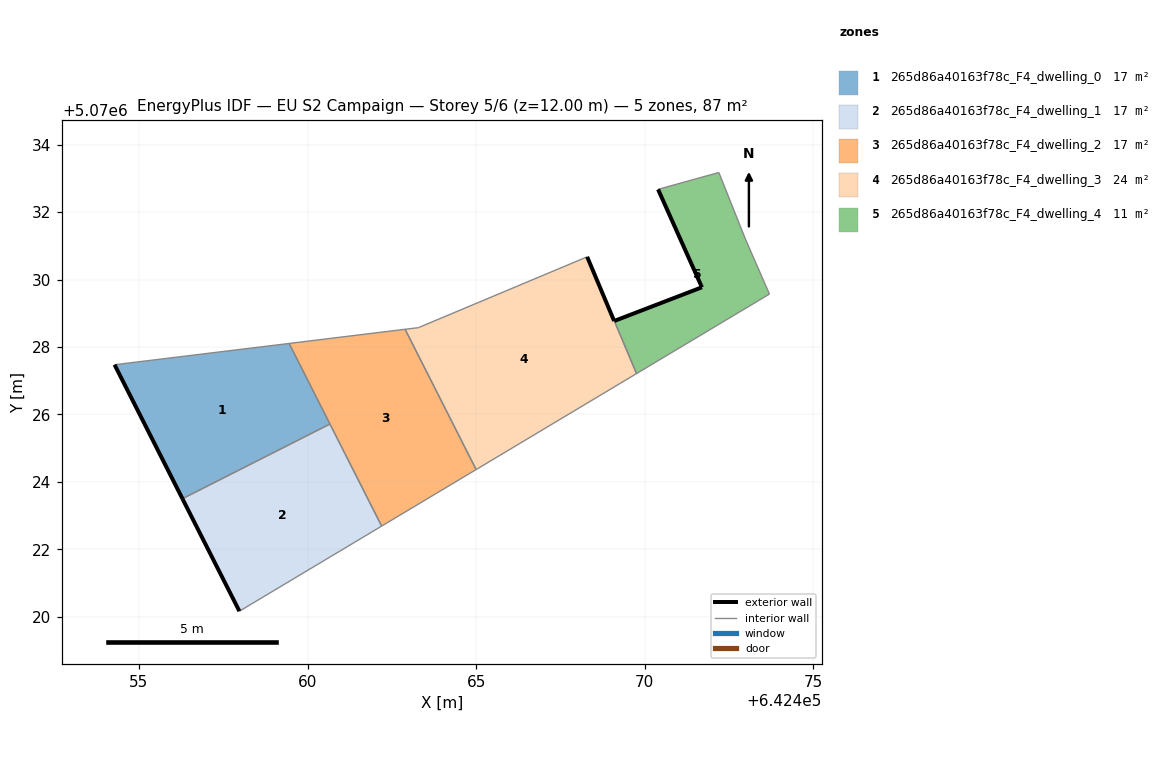
=== STOREY PLAN SPEC (per zone: floor XY polygon, exterior-wall plan segments, windows/doors) ===
zone 1: 265d86a40163f78c_F4_dwelling_0  (17.5 m²)
  floor: (642460.67, 5070025.72) (642459.45, 5070028.11) (642454.28, 5070027.47) (642456.29, 5070023.50)
  exterior wall: (642456.29, 5070023.50) – (642454.28, 5070027.47)  [4.5 m]
  interior walls: 3
zone 2: 265d86a40163f78c_F4_dwelling_1  (17.5 m²)
  floor: (642462.20, 5070022.69) (642460.67, 5070025.72) (642456.29, 5070023.50) (642457.98, 5070020.17)
  exterior wall: (642457.98, 5070020.17) – (642456.29, 5070023.50)  [3.7 m]
  interior walls: 3
zone 3: 265d86a40163f78c_F4_dwelling_2  (17.5 m²)
  floor: (642465.00, 5070024.37) (642462.89, 5070028.53) (642459.45, 5070028.11) (642462.20, 5070022.69)
  interior walls: 5
zone 4: 265d86a40163f78c_F4_dwelling_3  (23.5 m²)
  floor: (642469.75, 5070027.21) (642468.29, 5070030.67) (642463.29, 5070028.57) (642462.89, 5070028.53) (642465.00, 5070024.37)
  exterior wall: (642468.29, 5070030.67) – (642469.09, 5070028.77)  [2.1 m]
  interior walls: 5
zone 5: 265d86a40163f78c_F4_dwelling_4  (11.4 m²)
  floor: (642473.69, 5070029.57) (642472.99, 5070031.17) (642472.19, 5070033.17) (642470.39, 5070032.67) (642471.69, 5070029.77) (642469.10, 5070028.77) (642469.75, 5070027.21)
  exterior wall: (642469.10, 5070028.77) – (642471.69, 5070029.77)  [2.8 m]
  exterior wall: (642471.69, 5070029.77) – (642470.39, 5070032.67)  [3.2 m]
  interior walls: 5

=== DERIVED (storey summary) ===
Building: EU S2 Campaign
Storey: 5 of 6  (floor level z = 12.00 m)
Storey gross floor area: 87.4 m²
Zones on this storey: 5
  - 265d86a40163f78c_F4_dwelling_0: floor 17.5 m²; exterior wall 4.5 m (13.4 m²); WWR 0.0%
  - 265d86a40163f78c_F4_dwelling_1: floor 17.5 m²; exterior wall 3.7 m (11.2 m²); WWR 0.0%
  - 265d86a40163f78c_F4_dwelling_2: floor 17.5 m²
  - 265d86a40163f78c_F4_dwelling_3: floor 23.5 m²; exterior wall 2.1 m (6.2 m²); WWR 0.0%
  - 265d86a40163f78c_F4_dwelling_4: floor 11.4 m²; exterior wall 6.0 m (17.9 m²); WWR 0.0%
Zone adjacency (shared interzone walls):
  - 265d86a40163f78c_F4_dwelling_0 ↔ 265d86a40163f78c_F4_dwelling_1
  - 265d86a40163f78c_F4_dwelling_0 ↔ 265d86a40163f78c_F4_dwelling_2
  - 265d86a40163f78c_F4_dwelling_1 ↔ 265d86a40163f78c_F4_dwelling_2
  - 265d86a40163f78c_F4_dwelling_2 ↔ 265d86a40163f78c_F4_dwelling_3
  - 265d86a40163f78c_F4_dwelling_3 ↔ 265d86a40163f78c_F4_dwelling_4